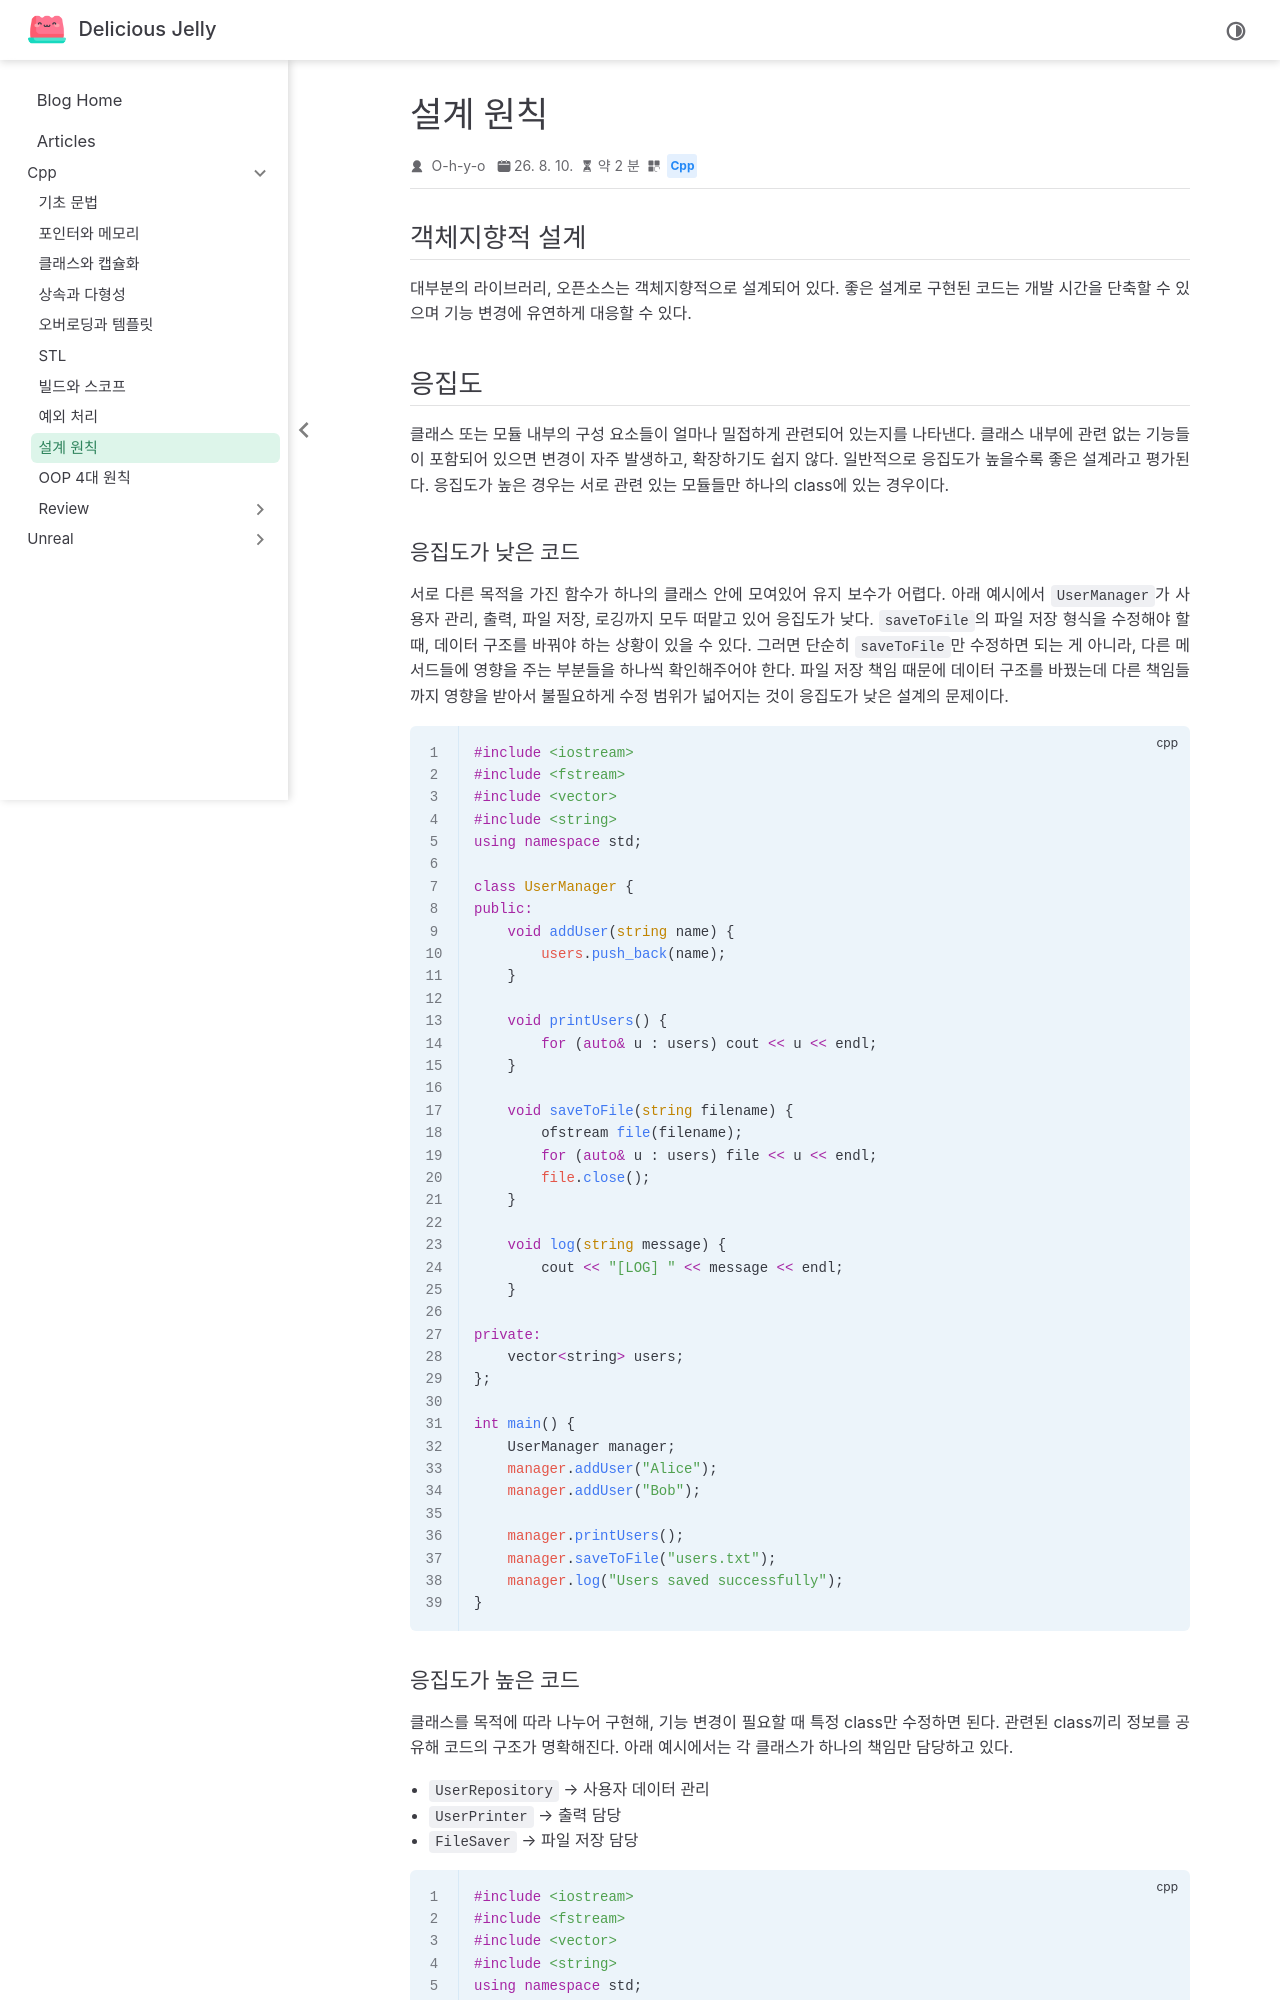

repository: O-h-y-o/O-h-y-o.github.io · page: posts/cpp/09-design-principles.html · generator: jekyll

---
date: 2026-08-10
category:
  - Cpp
order: 9
---

# 설계 원칙

## 객체지향적 설계

대부분의 라이브러리, 오픈소스는 객체지향적으로 설계되어 있다. 좋은 설계로 구현된 코드는 개발 시간을 단축할 수 있으며 기능 변경에 유연하게 대응할 수 있다.

## 응집도

클래스 또는 모듈 내부의 구성 요소들이 얼마나 밀접하게 관련되어 있는지를 나타낸다. 클래스 내부에 관련 없는 기능들이 포함되어 있으면 변경이 자주 발생하고, 확장하기도 쉽지 않다. 일반적으로 응집도가 높을수록 좋은 설계라고 평가된다. 응집도가 높은 경우는 서로 관련 있는 모듈들만 하나의 class에 있는 경우이다.

### 응집도가 낮은 코드

서로 다른 목적을 가진 함수가 하나의 클래스 안에 모여있어 유지 보수가 어렵다. 아래 예시에서 `UserManager`가 사용자 관리, 출력, 파일 저장, 로깅까지 모두 떠맡고 있어 응집도가 낮다. `saveToFile`의 파일 저장 형식을 수정해야 할 때, 데이터 구조를 바꿔야 하는 상황이 있을 수 있다. 그러면 단순히 `saveToFile`만 수정하면 되는 게 아니라, 다른 메서드들에 영향을 주는 부분들을 하나씩 확인해주어야 한다. 파일 저장 책임 때문에 데이터 구조를 바꿨는데 다른 책임들까지 영향을 받아서 불필요하게 수정 범위가 넓어지는 것이 응집도가 낮은 설계의 문제이다.

```cpp
#include <iostream>
#include <fstream>
#include <vector>
#include <string>
using namespace std;

class UserManager {
public:
    void addUser(string name) {
        users.push_back(name);
    }

    void printUsers() {
        for (auto& u : users) cout << u << endl;
    }

    void saveToFile(string filename) {
        ofstream file(filename);
        for (auto& u : users) file << u << endl;
        file.close();
    }

    void log(string message) {
        cout << "[LOG] " << message << endl;
    }

private:
    vector<string> users;
};

int main() {
    UserManager manager;
    manager.addUser("Alice");
    manager.addUser("Bob");

    manager.printUsers();
    manager.saveToFile("users.txt");
    manager.log("Users saved successfully");
}
```
